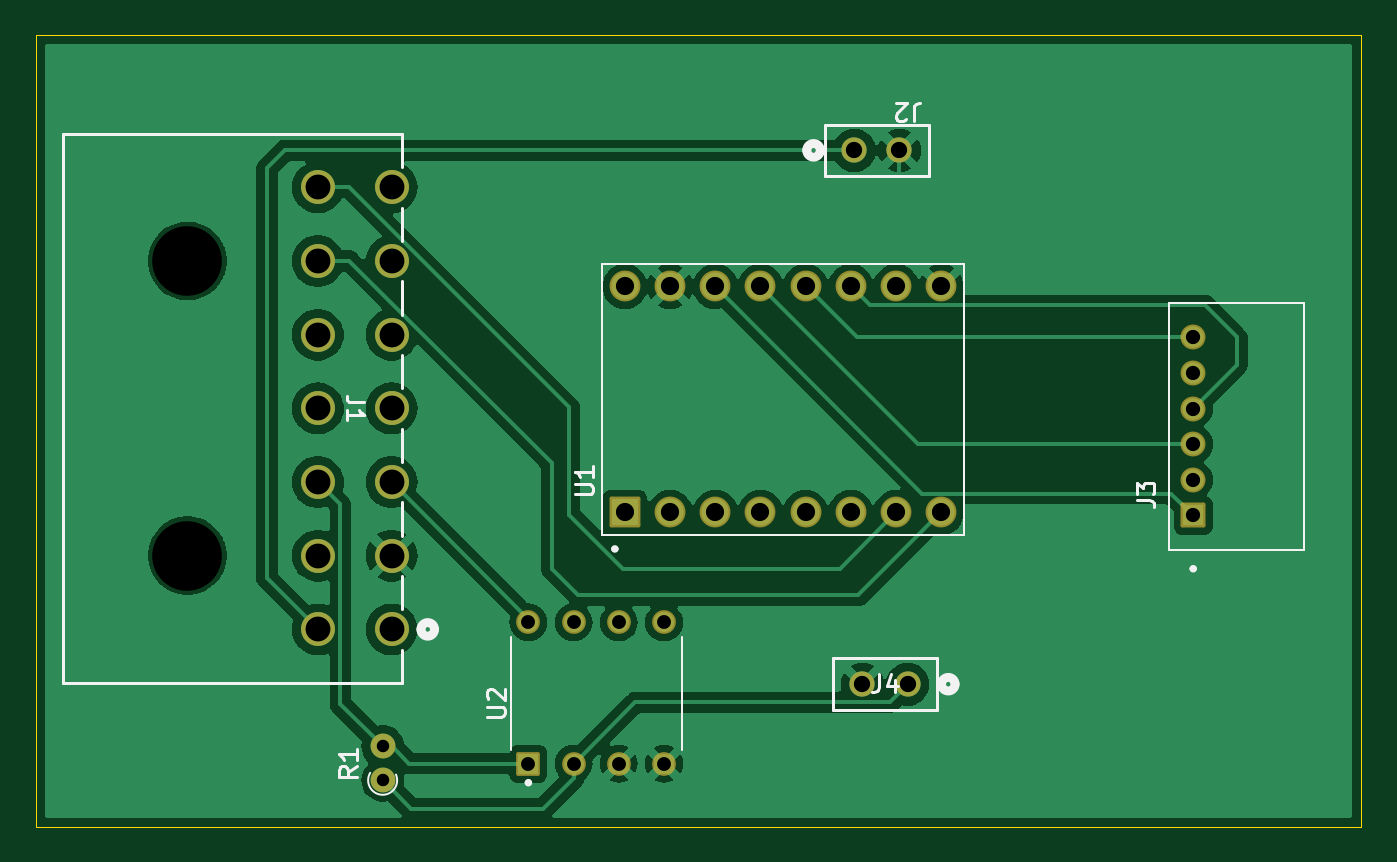
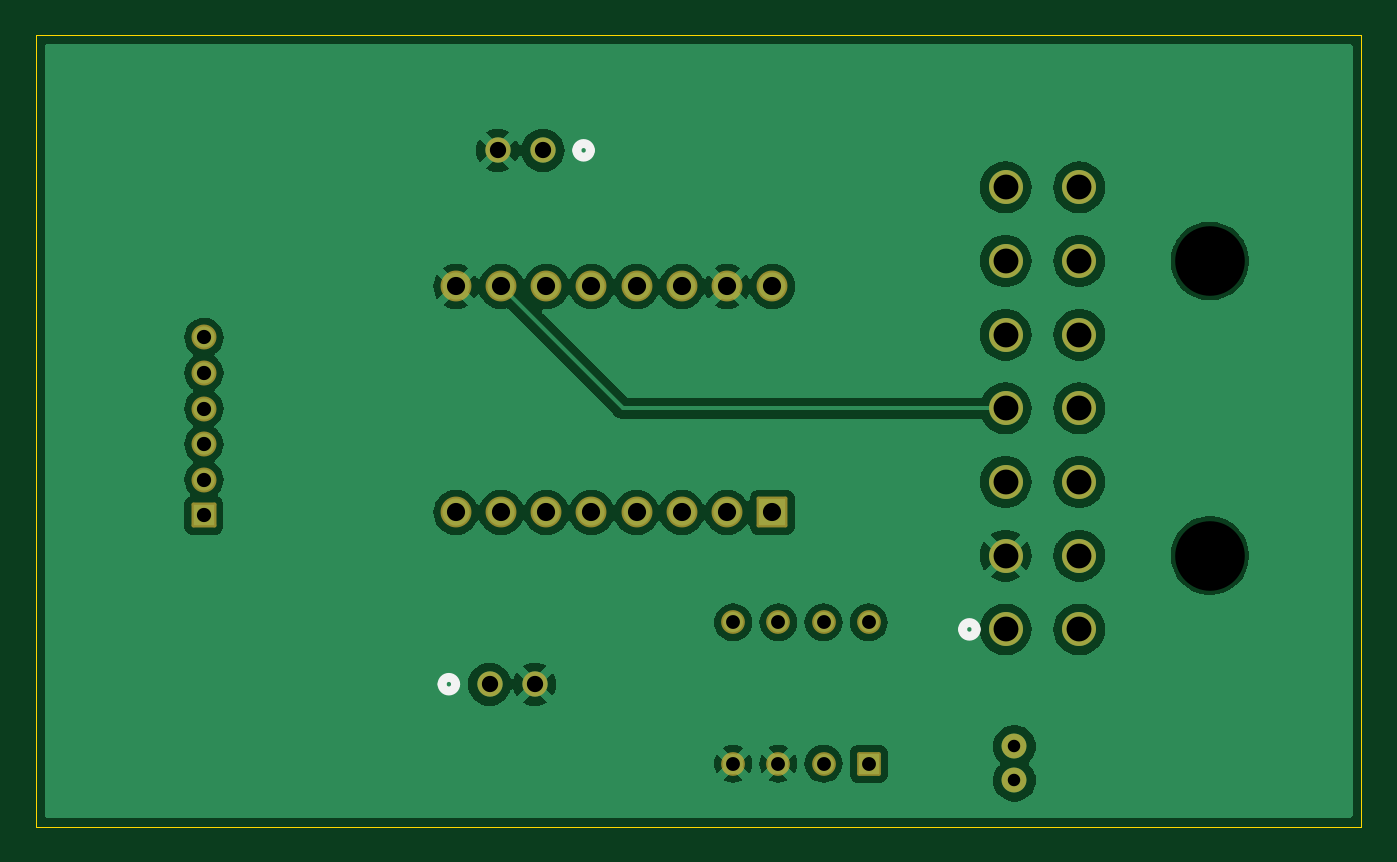
Circuit board: 11 layer files. Board 74.5 x 44.5 mm.
- bottom_copper: peripheralBoard-B_Cu.gbr (83287 bytes)
- bottom_mask: peripheralBoard-B_Mask.gbr (2884 bytes)
- paste: peripheralBoard-B_Paste.gbr (458 bytes)
- bottom_silk: peripheralBoard-B_Silkscreen.gbr (969 bytes)
- outline: peripheralBoard-Edge_Cuts.gbr (613 bytes)
- top_copper: peripheralBoard-F_Cu.gbr (71358 bytes)
- top_mask: peripheralBoard-F_Mask.gbr (2884 bytes)
- paste: peripheralBoard-F_Paste.gbr (458 bytes)
- top_silk: peripheralBoard-F_Silkscreen.gbr (8151 bytes)
- drill: peripheralBoard-NPTH.drl (362 bytes)
- drill: peripheralBoard-PTH.drl (1405 bytes)

=== bottom_copper: peripheralBoard-B_Cu.gbr (83287 bytes, source omitted) ===
=== bottom_mask: peripheralBoard-B_Mask.gbr (2884 bytes, source withheld) ===
=== paste: peripheralBoard-B_Paste.gbr ===
%TF.GenerationSoftware,KiCad,Pcbnew,8.0.7*%
%TF.CreationDate,2025-02-17T19:38:04-05:00*%
%TF.ProjectId,peripheralBoard,70657269-7068-4657-9261-6c426f617264,rev?*%
%TF.SameCoordinates,Original*%
%TF.FileFunction,Paste,Bot*%
%TF.FilePolarity,Positive*%
%FSLAX46Y46*%
G04 Gerber Fmt 4.6, Leading zero omitted, Abs format (unit mm)*
G04 Created by KiCad (PCBNEW 8.0.7) date 2025-02-17 19:38:04*
%MOMM*%
%LPD*%
G01*
G04 APERTURE LIST*
G04 APERTURE END LIST*
M02*

=== bottom_silk: peripheralBoard-B_Silkscreen.gbr ===
%TF.GenerationSoftware,KiCad,Pcbnew,8.0.7*%
%TF.CreationDate,2025-02-17T19:38:04-05:00*%
%TF.ProjectId,peripheralBoard,70657269-7068-4657-9261-6c426f617264,rev?*%
%TF.SameCoordinates,Original*%
%TF.FileFunction,Legend,Bot*%
%TF.FilePolarity,Positive*%
%FSLAX46Y46*%
G04 Gerber Fmt 4.6, Leading zero omitted, Abs format (unit mm)*
G04 Created by KiCad (PCBNEW 8.0.7) date 2025-02-17 19:38:04*
%MOMM*%
%LPD*%
G01*
G04 APERTURE LIST*
%ADD10C,0.508000*%
G04 APERTURE END LIST*
D10*
%TO.C,J1*%
X181414600Y-86419998D02*
G75*
G02*
X180652600Y-86419998I-381000J0D01*
G01*
X180652600Y-86419998D02*
G75*
G02*
X181414600Y-86419998I381000J0D01*
G01*
%TO.C,J4*%
X210667000Y-89500000D02*
G75*
G02*
X209905000Y-89500000I-381000J0D01*
G01*
X209905000Y-89500000D02*
G75*
G02*
X210667000Y-89500000I381000J0D01*
G01*
%TO.C,J2*%
X203095000Y-59500000D02*
G75*
G02*
X202333000Y-59500000I-381000J0D01*
G01*
X202333000Y-59500000D02*
G75*
G02*
X203095000Y-59500000I381000J0D01*
G01*
%TD*%
M02*

=== outline: peripheralBoard-Edge_Cuts.gbr ===
%TF.GenerationSoftware,KiCad,Pcbnew,8.0.7*%
%TF.CreationDate,2025-02-17T19:38:04-05:00*%
%TF.ProjectId,peripheralBoard,70657269-7068-4657-9261-6c426f617264,rev?*%
%TF.SameCoordinates,Original*%
%TF.FileFunction,Profile,NP*%
%FSLAX46Y46*%
G04 Gerber Fmt 4.6, Leading zero omitted, Abs format (unit mm)*
G04 Created by KiCad (PCBNEW 8.0.7) date 2025-02-17 19:38:04*
%MOMM*%
%LPD*%
G01*
G04 APERTURE LIST*
%TA.AperFunction,Profile*%
%ADD10C,0.050000*%
%TD*%
G04 APERTURE END LIST*
D10*
X159000000Y-53000000D02*
X233500000Y-53000000D01*
X233500000Y-97500000D01*
X159000000Y-97500000D01*
X159000000Y-53000000D01*
M02*

=== top_copper: peripheralBoard-F_Cu.gbr (71358 bytes, source omitted) ===
=== top_mask: peripheralBoard-F_Mask.gbr (2884 bytes, source withheld) ===
=== paste: peripheralBoard-F_Paste.gbr ===
%TF.GenerationSoftware,KiCad,Pcbnew,8.0.7*%
%TF.CreationDate,2025-02-17T19:38:04-05:00*%
%TF.ProjectId,peripheralBoard,70657269-7068-4657-9261-6c426f617264,rev?*%
%TF.SameCoordinates,Original*%
%TF.FileFunction,Paste,Top*%
%TF.FilePolarity,Positive*%
%FSLAX46Y46*%
G04 Gerber Fmt 4.6, Leading zero omitted, Abs format (unit mm)*
G04 Created by KiCad (PCBNEW 8.0.7) date 2025-02-17 19:38:04*
%MOMM*%
%LPD*%
G01*
G04 APERTURE LIST*
G04 APERTURE END LIST*
M02*

=== top_silk: peripheralBoard-F_Silkscreen.gbr (8151 bytes, source omitted) ===
=== drill: peripheralBoard-NPTH.drl ===
M48
; DRILL file {KiCad 8.0.7} date 2025-02-17T19:38:02-0500
; FORMAT={-:-/ absolute / inch / decimal}
; #@! TF.CreationDate,2025-02-17T19:38:02-05:00
; #@! TF.GenerationSoftware,Kicad,Pcbnew,8.0.7
; #@! TF.FileFunction,NonPlated,1,2,NPTH
FMAT,2
INCH
; #@! TA.AperFunction,NonPlated,NPTH,ComponentDrill
T1C0.1540
%
G90
G05
T1
X6.5953Y-2.5874
X6.5953Y-3.2394
M30

=== drill: peripheralBoard-PTH.drl ===
M48
; DRILL file {KiCad 8.0.7} date 2025-02-17T19:38:02-0500
; FORMAT={-:-/ absolute / inch / decimal}
; #@! TF.CreationDate,2025-02-17T19:38:02-05:00
; #@! TF.GenerationSoftware,Kicad,Pcbnew,8.0.7
; #@! TF.FileFunction,Plated,1,2,PTH
FMAT,2
INCH
; #@! TA.AperFunction,Plated,PTH,ComponentDrill
T1C0.0276
; #@! TA.AperFunction,Plated,PTH,ComponentDrill
T2C0.0307
; #@! TA.AperFunction,Plated,PTH,ComponentDrill
T3C0.0315
; #@! TA.AperFunction,Plated,PTH,ComponentDrill
T4C0.0360
; #@! TA.AperFunction,Plated,PTH,ComponentDrill
T5C0.0402
; #@! TA.AperFunction,Plated,PTH,ComponentDrill
T6C0.0550
%
G90
G05
T1
X7.0276Y-3.6614
X7.0276Y-3.7362
T2
X7.35Y-3.387
X7.35Y-3.6996
X7.45Y-3.387
X7.45Y-3.6996
X7.55Y-3.387
X7.55Y-3.6996
X7.65Y-3.387
X7.65Y-3.6996
T3
X8.8209Y-2.7564
X8.8209Y-2.8351
X8.8209Y-2.9139
X8.8209Y-2.9926
X8.8209Y-3.0714
X8.8209Y-3.1501
T4
X8.0709Y-2.3425
X8.089Y-3.5236
X8.1709Y-2.3425
X8.189Y-3.5236
T5
X7.5634Y-2.6437
X7.5634Y-3.1437
X7.6634Y-2.6437
X7.6634Y-3.1437
X7.7634Y-2.6437
X7.7634Y-3.1437
X7.8634Y-2.6437
X7.8634Y-3.1437
X7.9634Y-2.6437
X7.9634Y-3.1437
X8.0634Y-2.6437
X8.0634Y-3.1437
X8.1634Y-2.6437
X8.1634Y-3.1437
X8.2634Y-2.6437
X8.2634Y-3.1437
T6
X6.8843Y-2.4244
X6.8843Y-2.5874
X6.8843Y-2.7504
X6.8843Y-2.9134
X6.8843Y-3.0764
X6.8843Y-3.2394
X6.8843Y-3.4024
X7.0473Y-2.4244
X7.0473Y-2.5874
X7.0473Y-2.7504
X7.0473Y-2.9134
X7.0473Y-3.0764
X7.0473Y-3.2394
X7.0473Y-3.4024
M30

